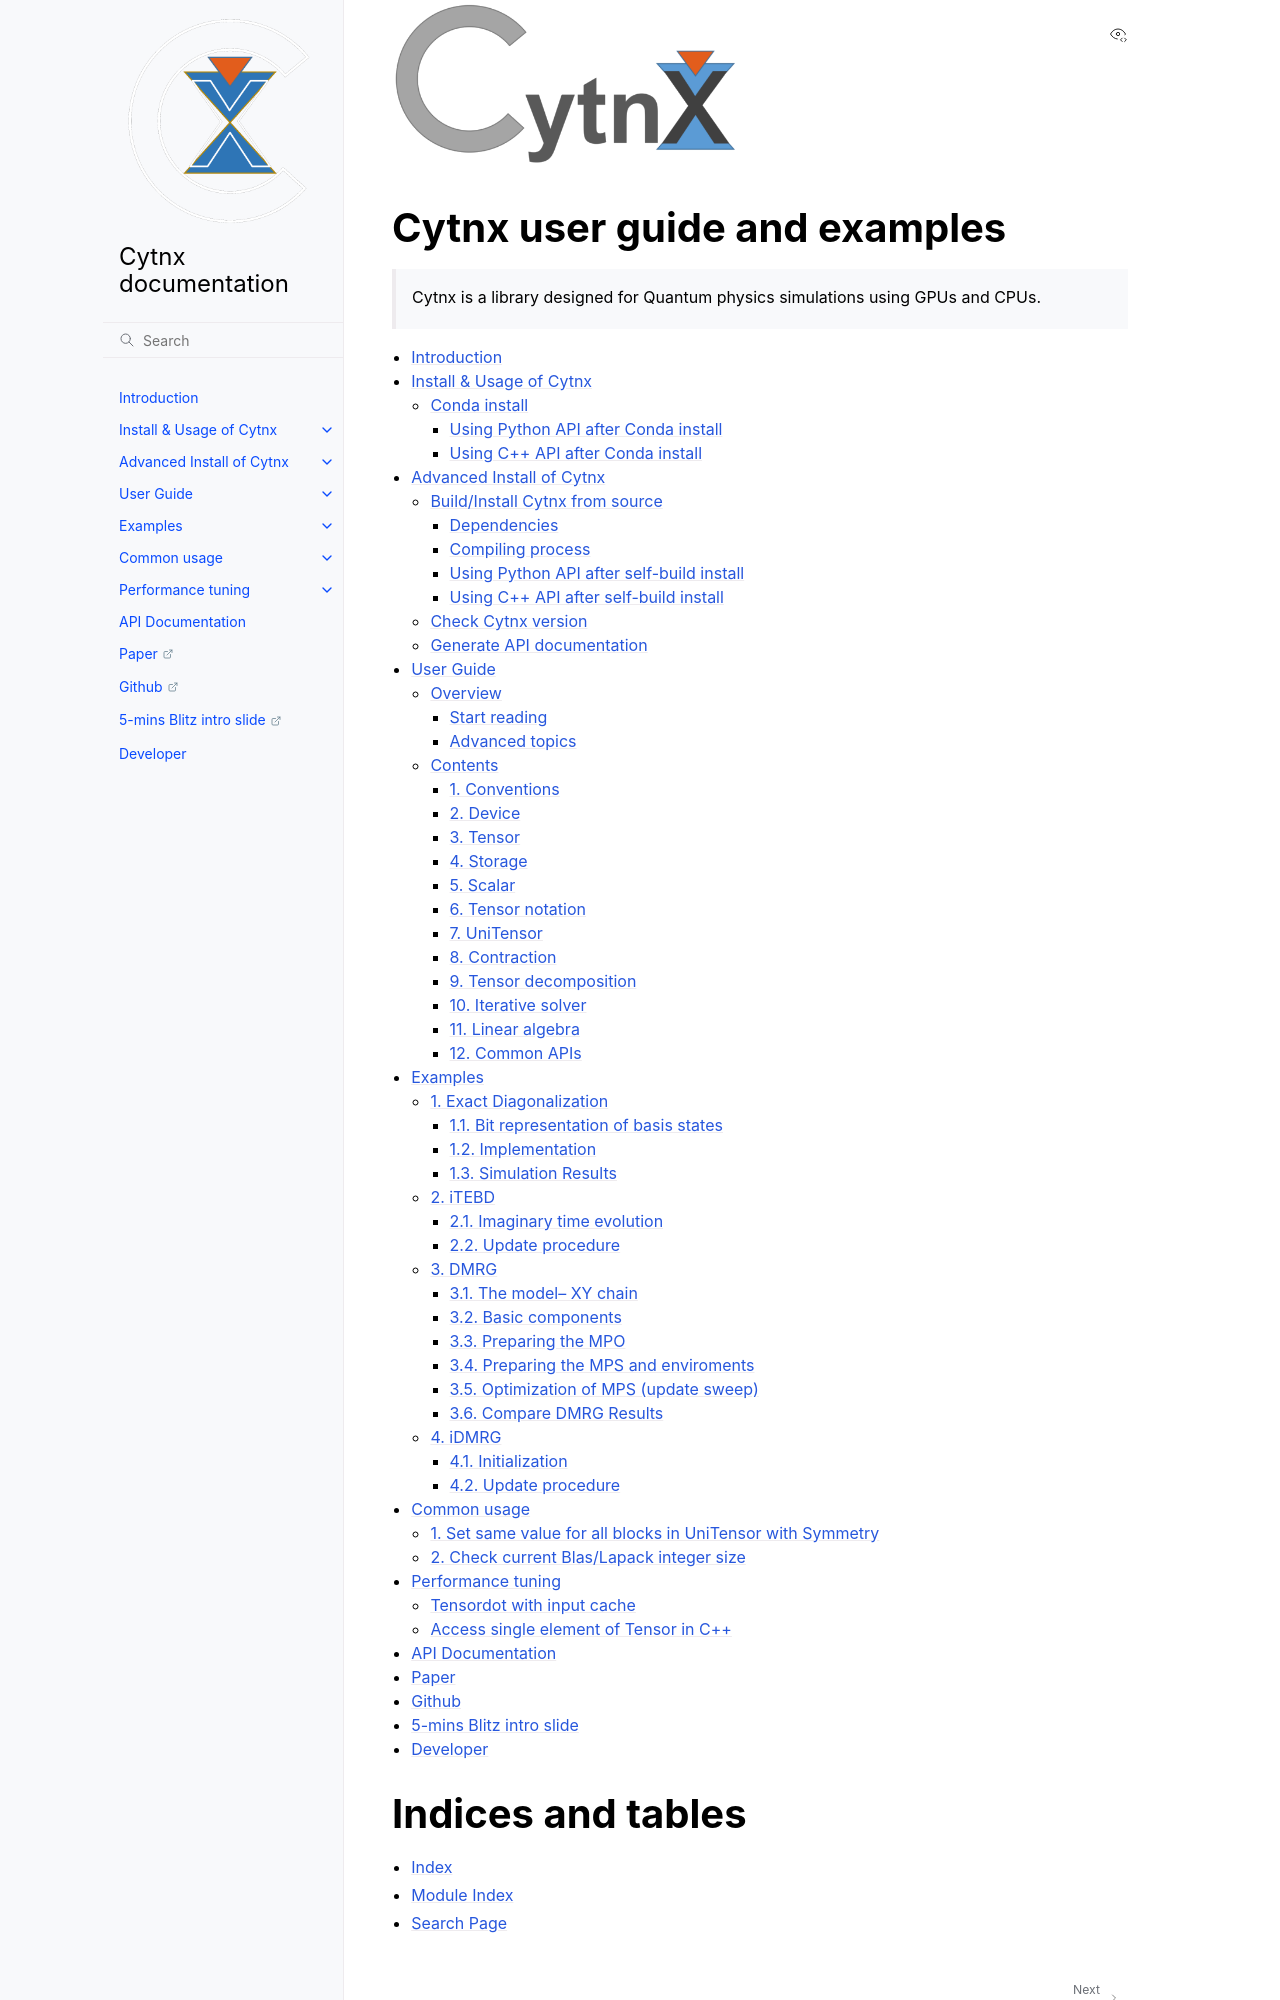

repository: Cytnx-dev/Cytnx_doc · page: index.html · generator: sphinx

.. Cytnx documentation master file, created by
   sphinx-quickstart on Sat Jun 20 22:23:26 2020.
   You can adapt this file completely to your liking, but it should at least
   contain the root `toctree` directive.

.. image:: Icon_small.png
    :width: 350    

Cytnx user guide and examples
=================================
    Cytnx is a library designed for Quantum physics simulations using GPUs and CPUs.

.. toctree::
   :maxdepth: 1

   Intro.rst

.. toctree::
   :maxdepth: 3

   install.rst
   adv_install.rst
   convention.rst
   Guide.rst
   Examples.rst
   CommApp.rst
   Perf_tune.rst

.. toctree::
    API Documentation <https://kaihsinwu.gitlab.io/cytnx_api/>   
    Github <https://github.com/kaihsin/Cytnx>   
    5-mins Blitz intro slide <https://drive.google.com/file/d/1vuc_fTbwkL5t52glzvJ0nNRLPZxj5en6/view?usp=sharing>

.. toctree::

    Developer.rst
